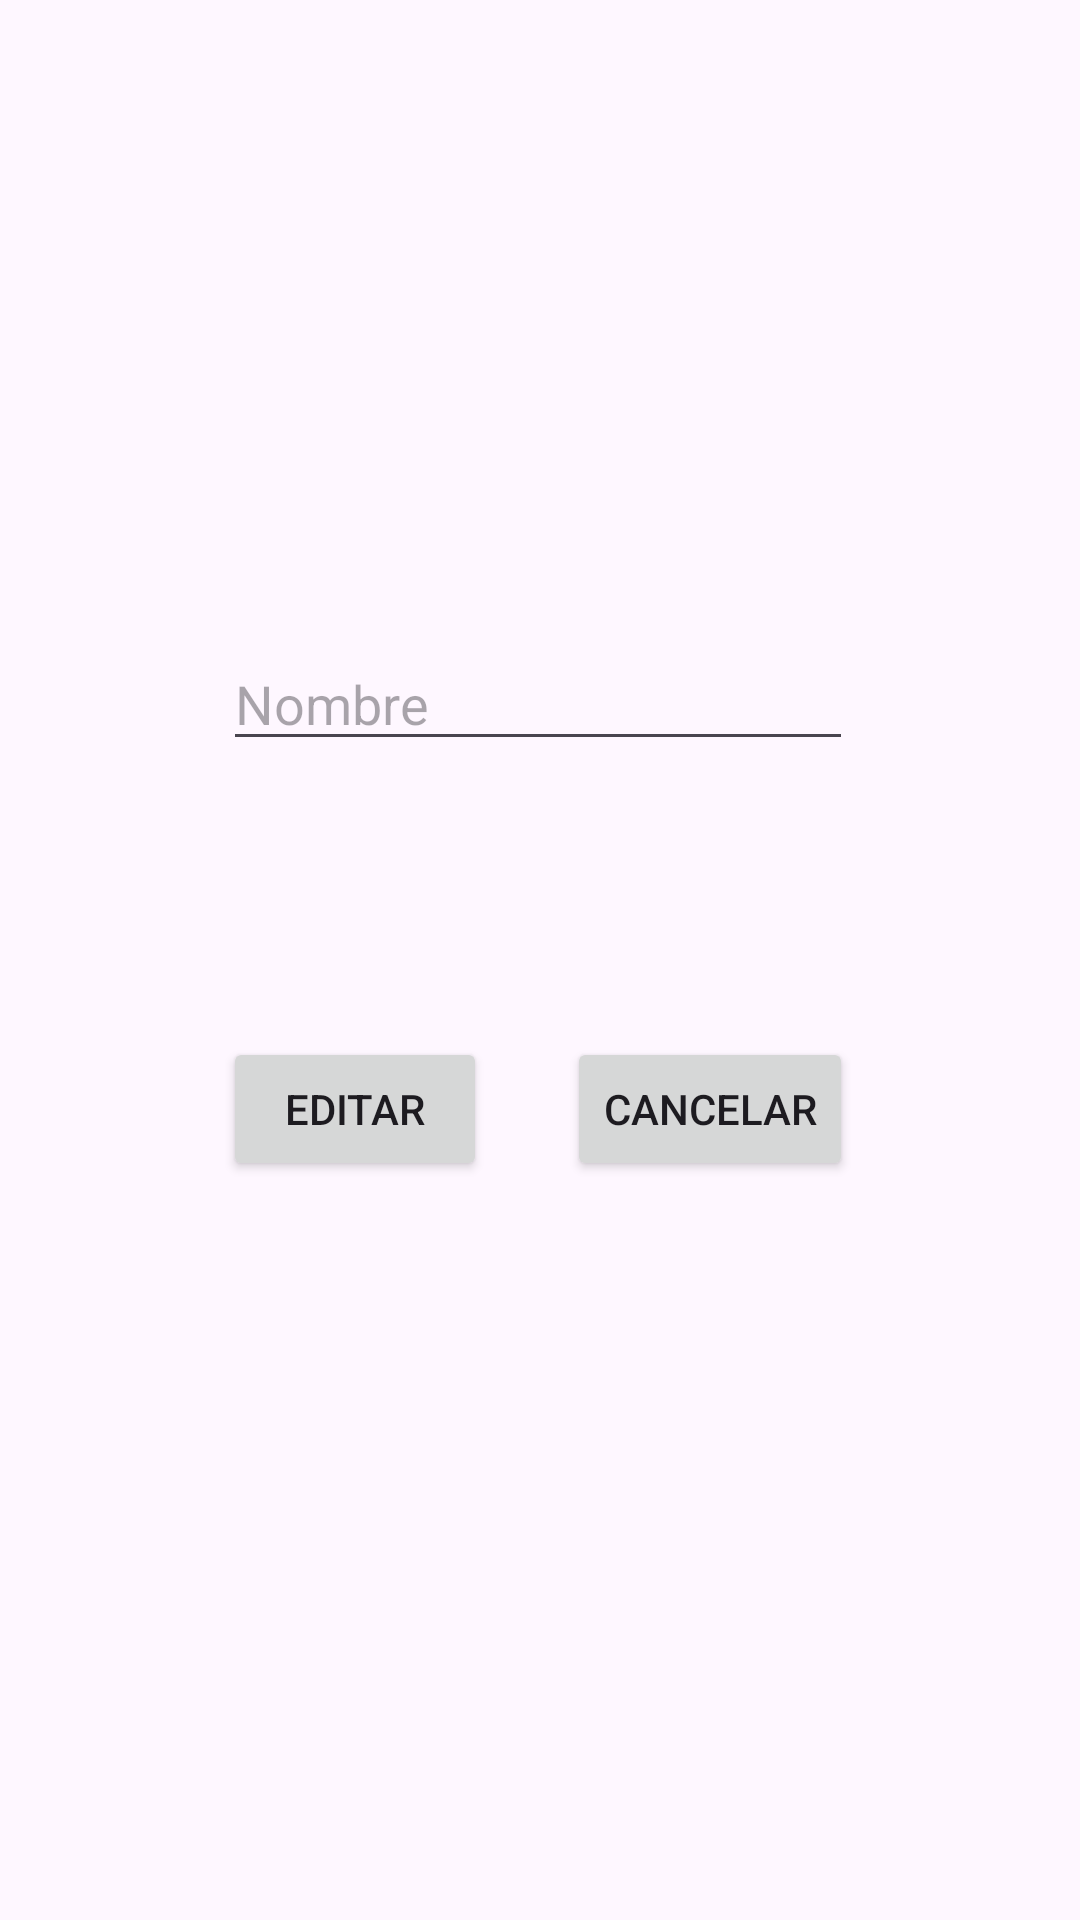

Here is an Android app screen rendered from its layout file. Give the layout XML and the strings, colors and styles it references.
<!-- AndroidManifest.xml: application theme Theme.Ejercicio_Tema_8 -->
<!-- res/layout/activity_info.xml -->
<?xml version="1.0" encoding="utf-8"?>
<androidx.constraintlayout.widget.ConstraintLayout xmlns:android="http://schemas.android.com/apk/res/android"
    xmlns:app="http://schemas.android.com/apk/res-auto"
    xmlns:tools="http://schemas.android.com/tools"
    android:layout_width="match_parent"
    android:layout_height="match_parent"
    tools:context=".activities.InfoActivity">

    <ImageView
        android:id="@+id/imgComunidadAutonoma"
        android:layout_width="wrap_content"
        android:layout_height="wrap_content"
        app:layout_constraintBottom_toBottomOf="parent"
        app:layout_constraintEnd_toEndOf="parent"
        app:layout_constraintHorizontal_bias="0.498"
        app:layout_constraintStart_toStartOf="parent"
        app:layout_constraintTop_toTopOf="parent"
        app:layout_constraintVertical_bias="0.213"
        app:srcCompat="@drawable/ic_launcher_background" />

    <Button
        android:id="@+id/btnEditar"
        android:layout_width="wrap_content"
        android:layout_height="wrap_content"
        android:layout_marginTop="92dp"
        android:text="Editar"
        app:layout_constraintBottom_toBottomOf="parent"
        app:layout_constraintEnd_toEndOf="@+id/etNombre"
        app:layout_constraintHorizontal_bias="0.0"
        app:layout_constraintStart_toStartOf="@+id/etNombre"
        app:layout_constraintTop_toBottomOf="@+id/etNombre"
        app:layout_constraintVertical_bias="0.0" />

    <EditText
        android:id="@+id/etNombre"
        android:layout_width="wrap_content"
        android:layout_height="wrap_content"
        android:layout_marginTop="76dp"
        android:ems="10"
        android:hint="Nombre"
        android:inputType="text"
        app:layout_constraintEnd_toEndOf="@+id/imgComunidadAutonoma"
        app:layout_constraintStart_toStartOf="@+id/imgComunidadAutonoma"
        app:layout_constraintTop_toBottomOf="@+id/imgComunidadAutonoma"
        tools:ignore="MissingConstraints" />

    <Button
        android:id="@+id/btnCancelar"
        android:layout_width="wrap_content"
        android:layout_height="wrap_content"
        android:layout_marginTop="92dp"
        android:text="Cancelar"
        app:layout_constraintBottom_toBottomOf="parent"
        app:layout_constraintEnd_toEndOf="@+id/etNombre"
        app:layout_constraintHorizontal_bias="1.0"
        app:layout_constraintStart_toStartOf="@+id/etNombre"
        app:layout_constraintTop_toBottomOf="@+id/etNombre"
        app:layout_constraintVertical_bias="0.0" />

</androidx.constraintlayout.widget.ConstraintLayout>
<!-- resources referenced by this layout -->
<resources>
  <style name="Theme.Ejercicio_Tema_8" parent="Base.Theme.Ejercicio_Tema_8">
          
          <item name="toolbarStyle">@style/ToolbarStyle</item>
      </style>
  <style name="Base.Theme.Ejercicio_Tema_8" parent="Theme.Material3.DayNight">
          
          
      </style>
  <style name="ToolbarStyle" parent="Widget.Material3.Toolbar">
          
          <item name="android:background">@color/orange</item>
          
          <item name="android:title">Ejercicio Unidad 8</item>
          
          <item name="titleTextColor">@android:color/white</item>
          
          <item name="android:colorControlNormal">@android:color/white</item>
      </style>
  <color name="orange">#FF8400</color>
</resources>
